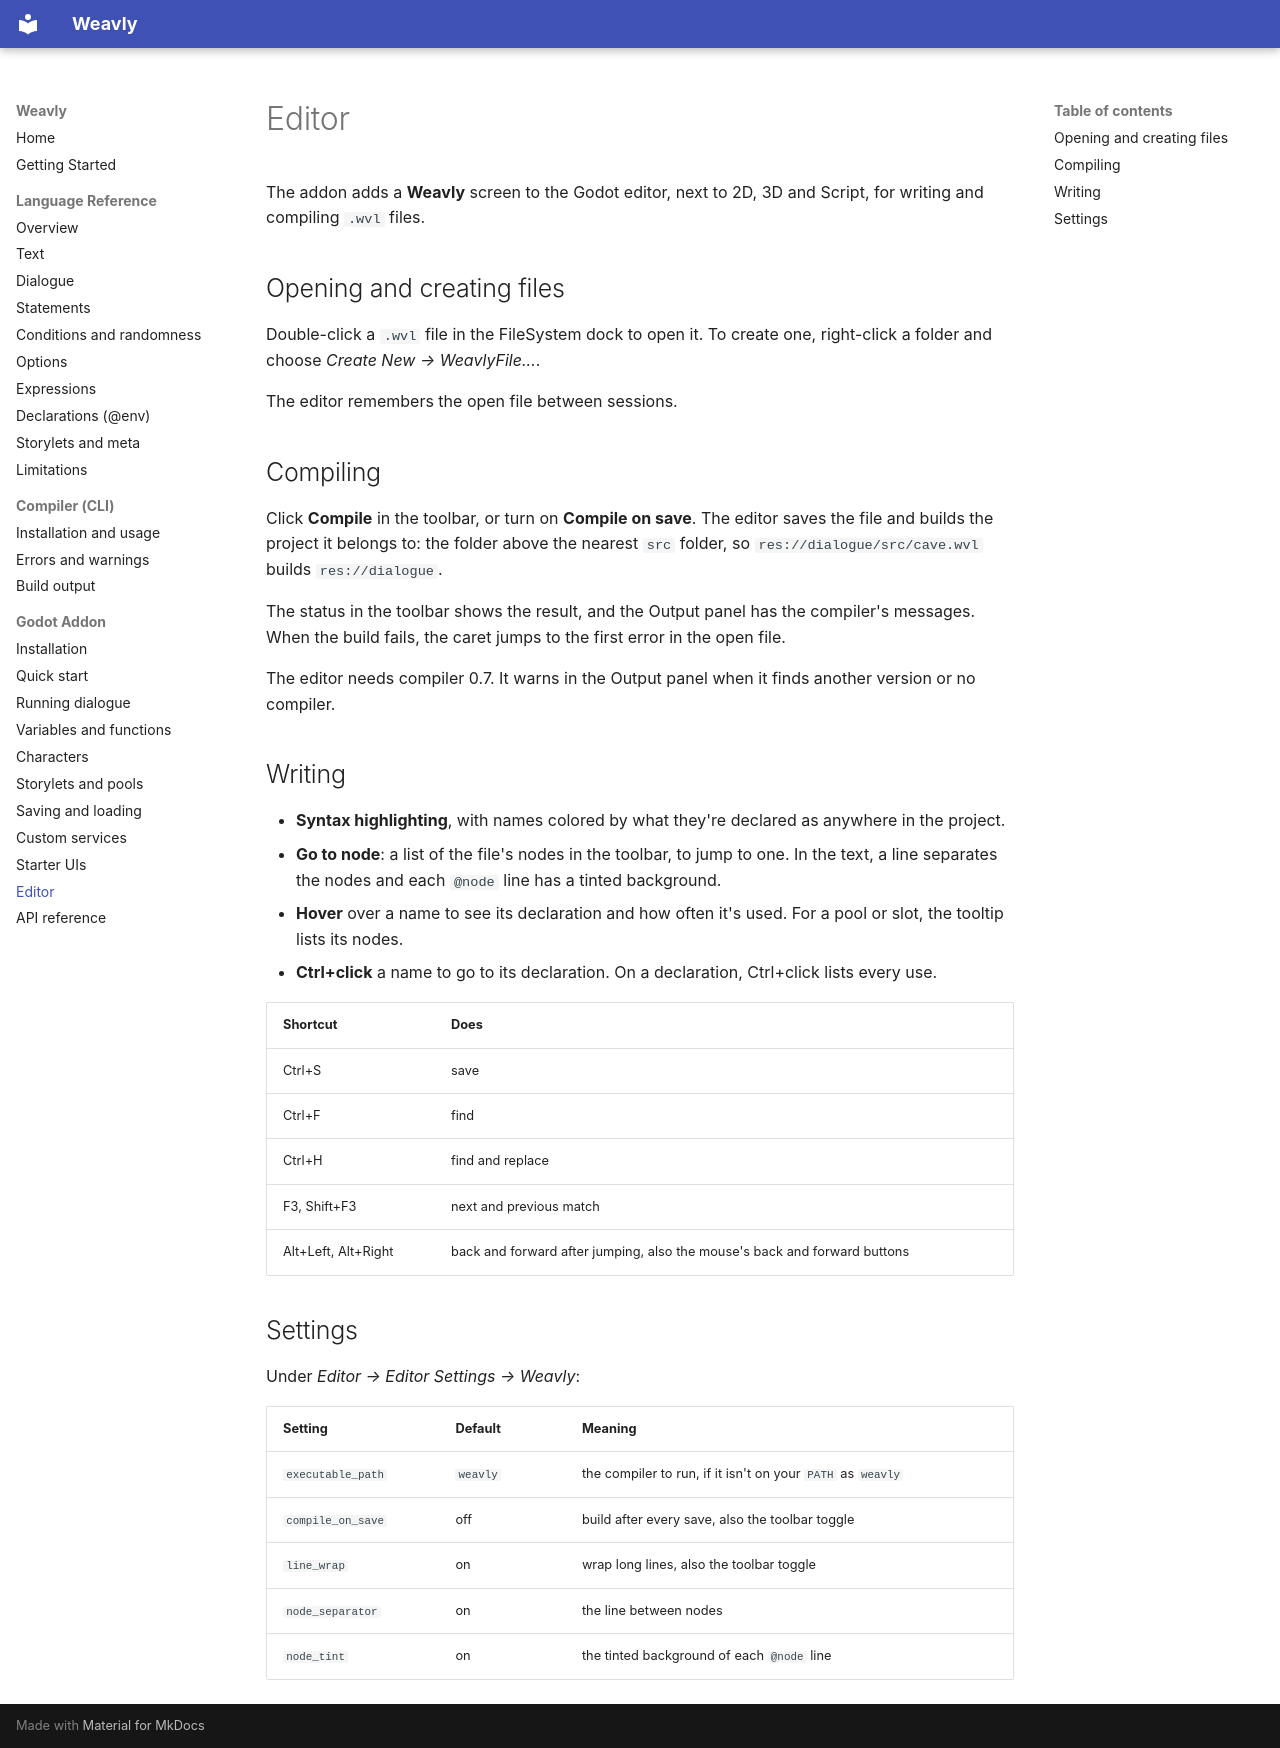

repository: weavly-lang/weavly-docs · page: godot/editor/index.html · generator: mkdocs

# Editor

The addon adds a **Weavly** screen to the Godot editor, next to 2D, 3D and Script, for writing and compiling `.wvl` files.

## Opening and creating files

Double-click a `.wvl` file in the FileSystem dock to open it. To create one, right-click a folder and choose *Create New → WeavlyFile...*.

The editor remembers the open file between sessions.

## Compiling

Click **Compile** in the toolbar, or turn on **Compile on save**. The editor saves the file and builds the project it belongs to: the folder above the nearest `src` folder, so `res://dialogue/src/cave.wvl` builds `res://dialogue`.

The status in the toolbar shows the result, and the Output panel has the compiler's messages. When the build fails, the caret jumps to the first error in the open file.

The editor needs compiler 0.7. It warns in the Output panel when it finds another version or no compiler.

## Writing

- **Syntax highlighting**, with names colored by what they're declared as anywhere in the project.
- **Go to node**: a list of the file's nodes in the toolbar, to jump to one. In the text, a line separates the nodes and each `@node` line has a tinted background.
- **Hover** over a name to see its declaration and how often it's used. For a pool or slot, the tooltip lists its nodes.
- **Ctrl+click** a name to go to its declaration. On a declaration, Ctrl+click lists every use.

| Shortcut | Does |
|---|---|
| Ctrl+S | save |
| Ctrl+F | find |
| Ctrl+H | find and replace |
| F3, Shift+F3 | next and previous match |
| Alt+Left, Alt+Right | back and forward after jumping, also the mouse's back and forward buttons |

## Settings

Under *Editor → Editor Settings → Weavly*:

| Setting | Default | Meaning |
|---|---|---|
| `executable_path` | `weavly` | the compiler to run, if it isn't on your `PATH` as `weavly` |
| `compile_on_save` | off | build after every save, also the toolbar toggle |
| `line_wrap` | on | wrap long lines, also the toolbar toggle |
| `node_separator` | on | the line between nodes |
| `node_tint` | on | the tinted background of each `@node` line |
